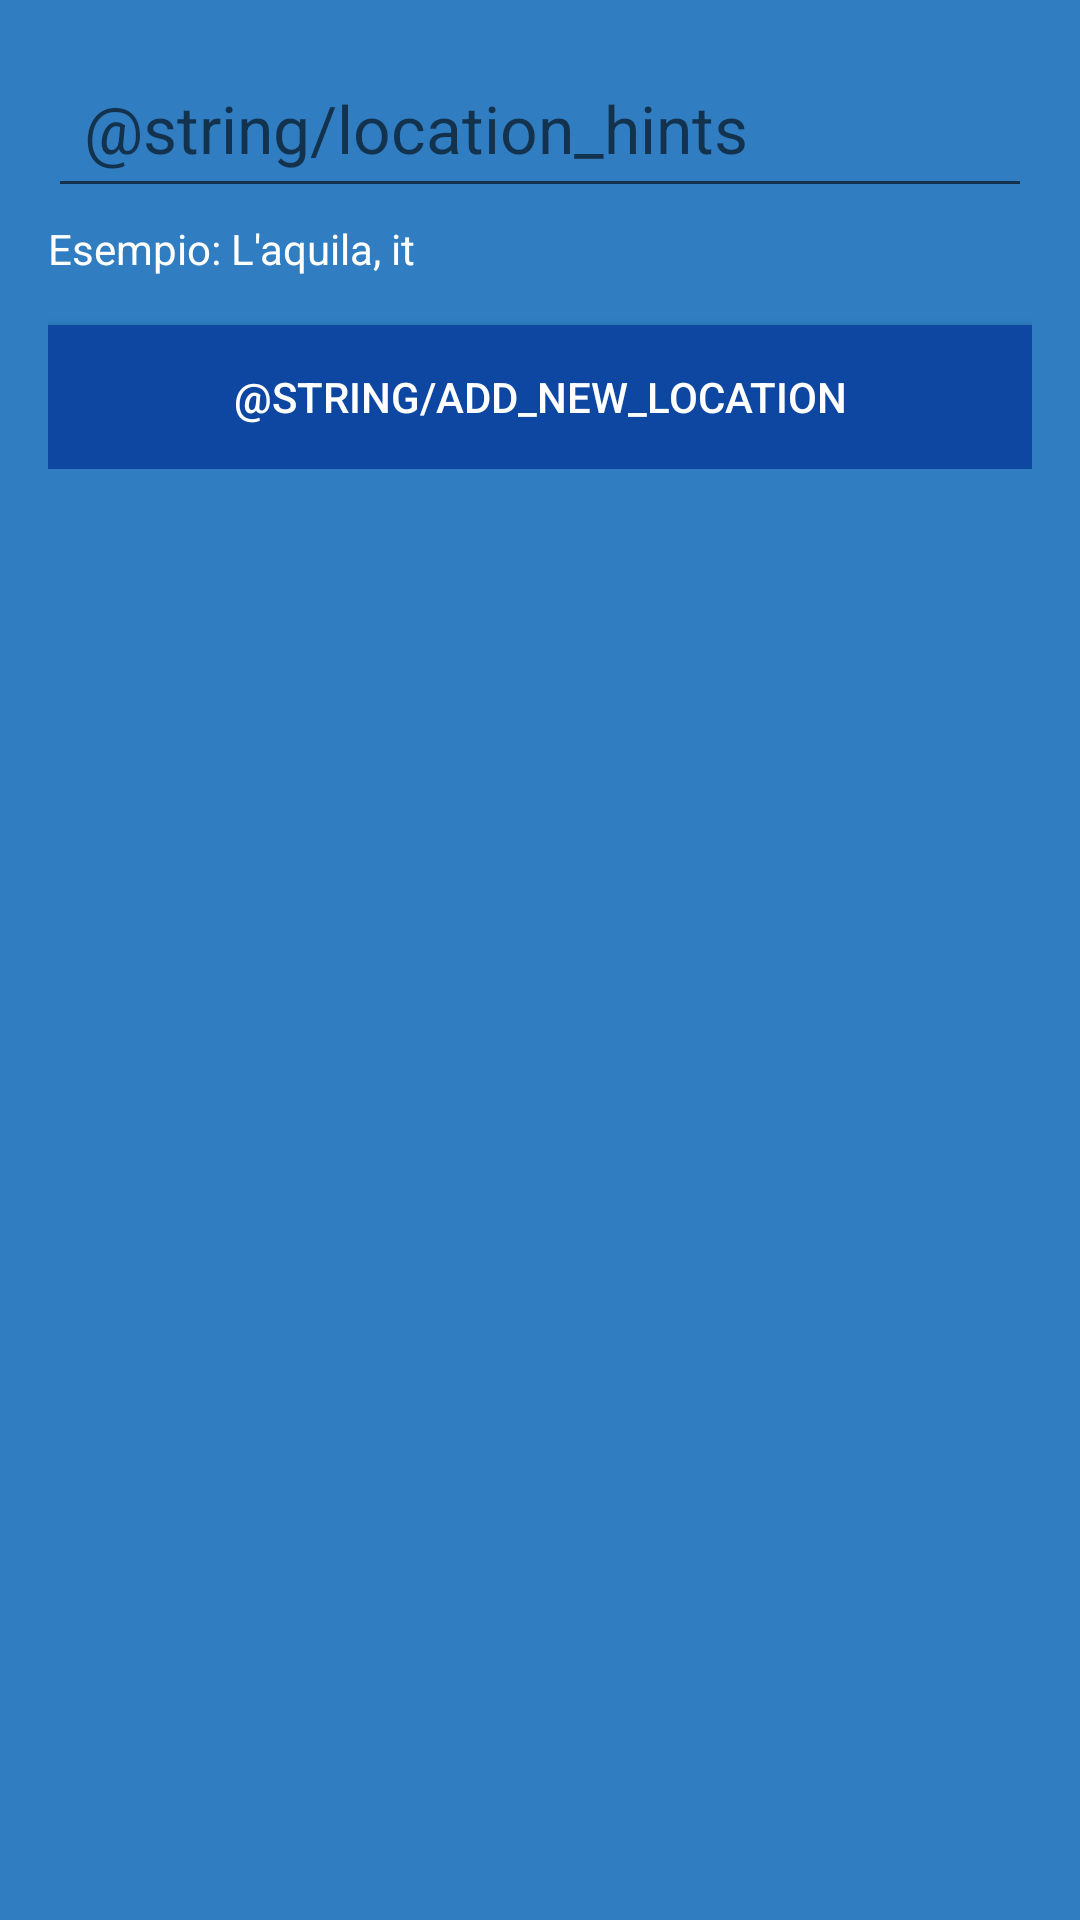

Reconstruct the res/layout file that produces this screen, plus the resources it refers to.
<!-- AndroidManifest.xml: application theme AppTheme -->
<!-- res/layout/add_location.xml -->
<?xml version="1.0" encoding="utf-8"?>
<android.support.constraint.ConstraintLayout xmlns:android="http://schemas.android.com/apk/res/android"
    xmlns:tools="http://schemas.android.com/tools"
    android:layout_width="match_parent"
    android:layout_height="match_parent"
    android:orientation="vertical"
    android:background="@color/colorBackground"
    tools:context="com.inducesmile.androidweatherapp.AddLocationActivity">

    <LinearLayout
        android:layout_width="match_parent"
        android:layout_height="wrap_content"
        android:layout_weight="5"
        android:padding="16dp"
        android:background="@color/colorBackground"
        android:orientation="vertical"
        tools:ignore="MissingConstraints">

        <AutoCompleteTextView
            android:id="@+id/new_location"
            android:layout_width="match_parent"
            android:layout_height="wrap_content"
            android:hint="@string/location_hints"
            android:inputType="textPersonName"
            android:maxLines="1"
            android:padding="12dp"
            android:textSize="22dp"
            android:textColor="@color/colorWhite"
            android:singleLine="true" />

        <TextView
            android:layout_width="wrap_content"
            android:layout_height="wrap_content"
            android:textSize="14dp"
            android:text="Esempio: L'aquila, it"
            android:layout_marginTop="4dp"
            android:textColor="@color/colorWhite"/>

        <Button
            android:id="@+id/add_location_button"
            android:layout_width="match_parent"
            android:layout_height="wrap_content"
            android:layout_marginTop="16dp"
            android:textColor="@color/colorWhite"
            android:text="@string/add_new_location"
            android:background="@color/colorPrimary"
            android:padding="12dp"/>

    </LinearLayout>

</android.support.constraint.ConstraintLayout>
<!-- resources referenced by this layout -->
<resources>
  <color name="colorBackground">#307dc1</color>
  <color name="colorPrimary">#0D47A1</color>
  <color name="colorWhite">#ffffff</color>
  <style name="AppTheme" parent="Theme.AppCompat.Light.DarkActionBar">
          
          <item name="colorPrimary">@color/colorPrimary</item>
          <item name="colorPrimaryDark">@color/colorPrimaryDark</item>
          <item name="colorAccent">@color/colorAccent</item>
          <item name="windowActionBar">false</item>
          <item name="windowNoTitle">true</item>
      </style>
  <color name="colorPrimaryDark">#0D47A1</color>
  <color name="colorAccent">#a1660d</color>
</resources>
